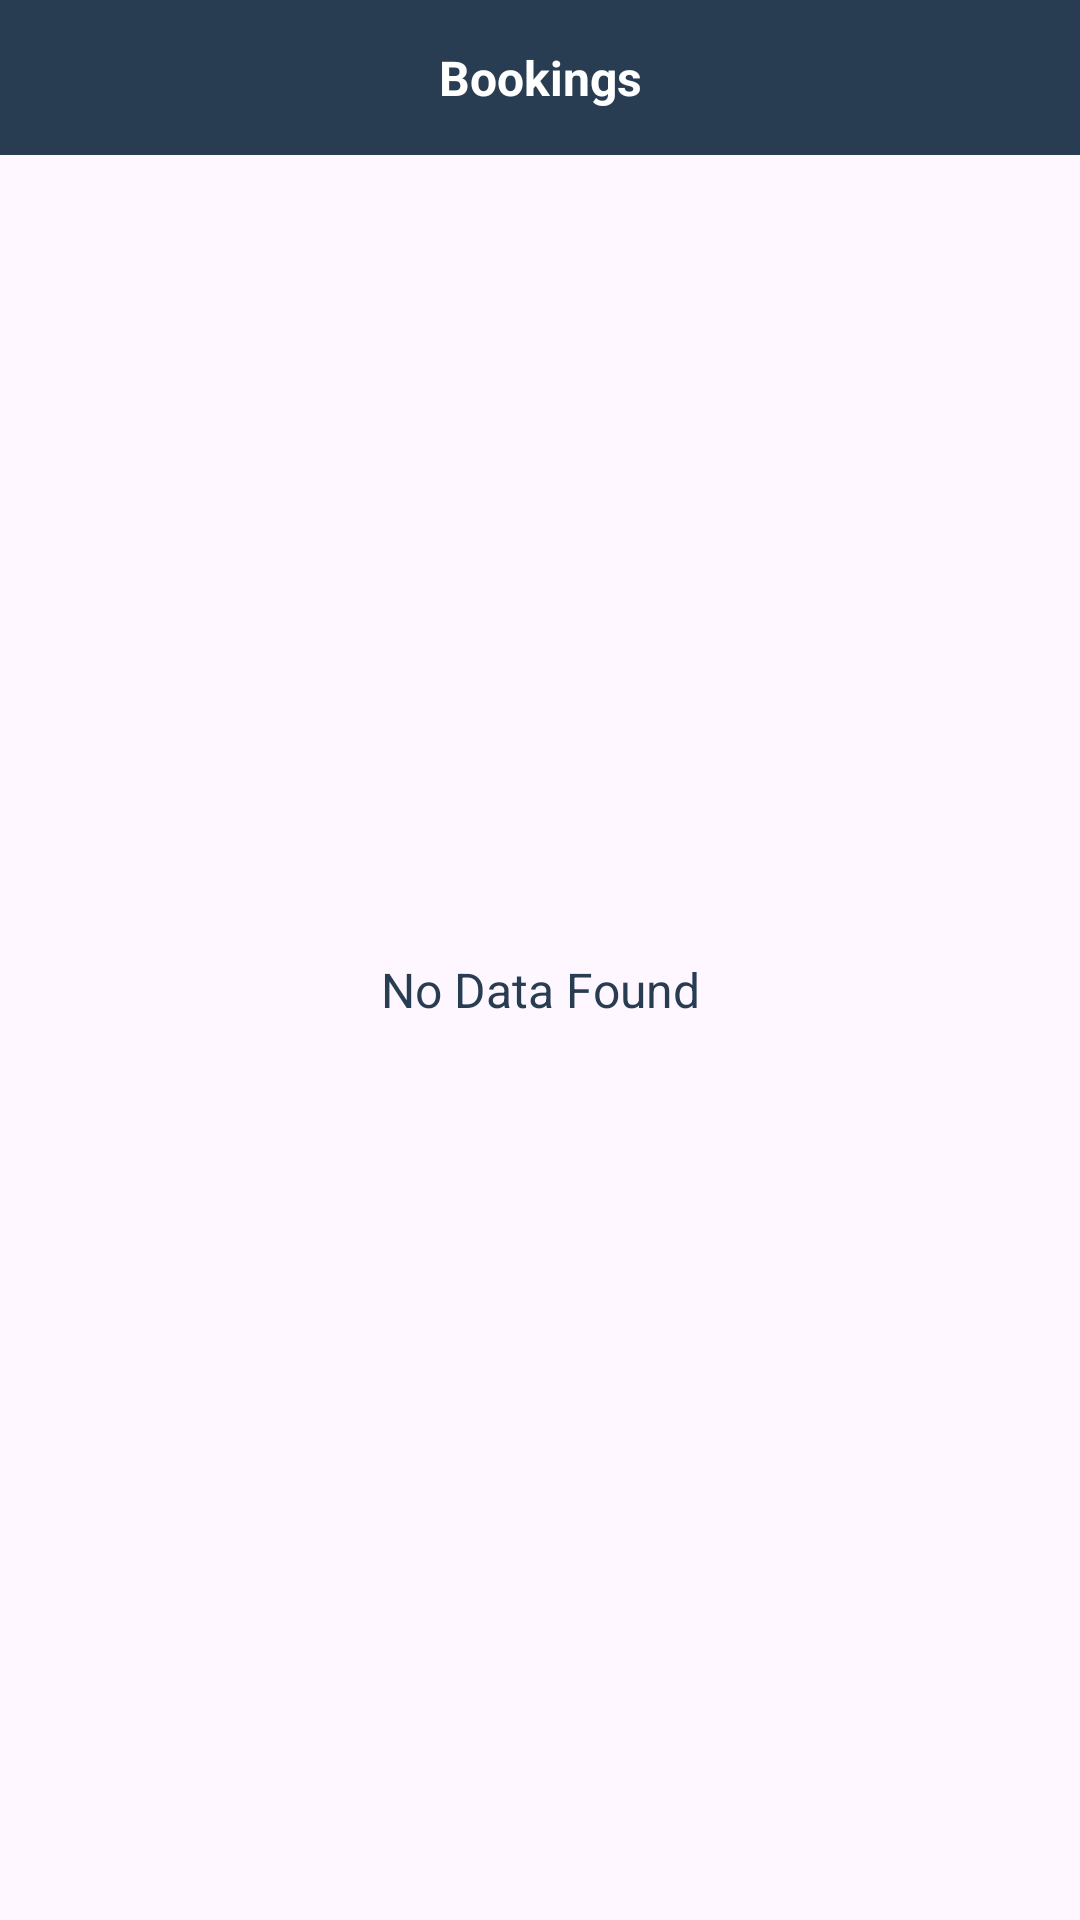

Android layout source for this screen:
<!-- AndroidManifest.xml: application theme Theme.Wire -->
<!-- res/layout/activity_booking.xml -->
<?xml version="1.0" encoding="utf-8"?>
<androidx.constraintlayout.widget.ConstraintLayout xmlns:android="http://schemas.android.com/apk/res/android"
    xmlns:app="http://schemas.android.com/apk/res-auto"
    xmlns:tools="http://schemas.android.com/tools"
    android:layout_width="match_parent"
    android:layout_height="match_parent"
    tools:context=".admin.BookingActivity">

    <TextView
        android:id="@+id/tvHeading"
        android:layout_width="match_parent"
        android:layout_height="wrap_content"
        android:background="@color/primary"
        android:padding="15dp"
        android:text="Bookings"
        android:textAlignment="center"
        android:textColor="@color/white"
        android:textSize="16sp"
        android:textStyle="bold"
        app:layout_constraintTop_toTopOf="parent" />

    <androidx.appcompat.widget.AppCompatImageView
        android:id="@+id/ivBack"
        android:layout_width="45dp"
        android:layout_height="45dp"
        android:layout_gravity="center"
        android:src="@drawable/baseline_arrow_back_ios_new_24"
        android:tint="@color/white"
        app:layout_constraintTop_toTopOf="@+id/tvHeading"
        app:layout_constraintBottom_toBottomOf="@+id/tvHeading"
        android:paddingHorizontal="10dp"
        app:layout_constraintStart_toStartOf="parent"/>

    <androidx.recyclerview.widget.RecyclerView
        android:id="@+id/rvGoals"
        android:layout_width="match_parent"
        android:layout_height="0dp"
        android:orientation="vertical"
        app:layout_constraintTop_toBottomOf="@+id/tvHeading"
        app:layout_constraintBottom_toBottomOf="parent"/>

    <TextView
        android:id="@+id/tvNoGoalFound"
        android:layout_width="match_parent"
        android:layout_height="match_parent"
        android:gravity="center"
        android:text="No Data Found"
        android:layout_marginTop="20dp"
        android:textColor="@color/primary"
        android:textSize="16sp"
        android:textStyle="normal"
        android:visibility="visible"
        app:layout_constraintTop_toTopOf="parent"
        app:layout_constraintBottom_toBottomOf="parent"/>
</androidx.constraintlayout.widget.ConstraintLayout>
<!-- resources referenced by this layout -->
<resources>
  <color name="primary">#293D52</color>
  <color name="white">#FFFFFFFF</color>
  <style name="Theme.Wire" parent="Base.Theme.Wire" />
  <style name="Base.Theme.Wire" parent="Theme.Material3.DayNight.NoActionBar">
          
           <item name="colorPrimary">@color/primary</item>
      </style>
</resources>
